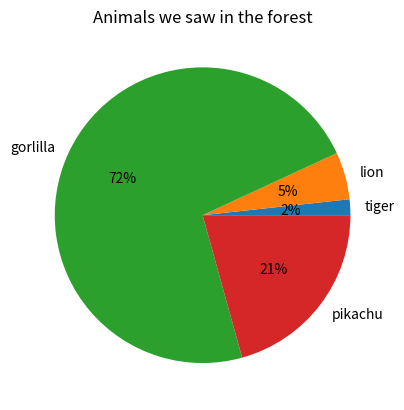

This figure's Python source:
import matplotlib.pyplot as plt

animals = ['tiger','lion','gorlilla','pikachu']
counts = [1,3,42,12]

plt.pie(counts,labels=animals,autopct='%.0f%%')
plt.title('Animals we saw in the forest')

plt.show()

